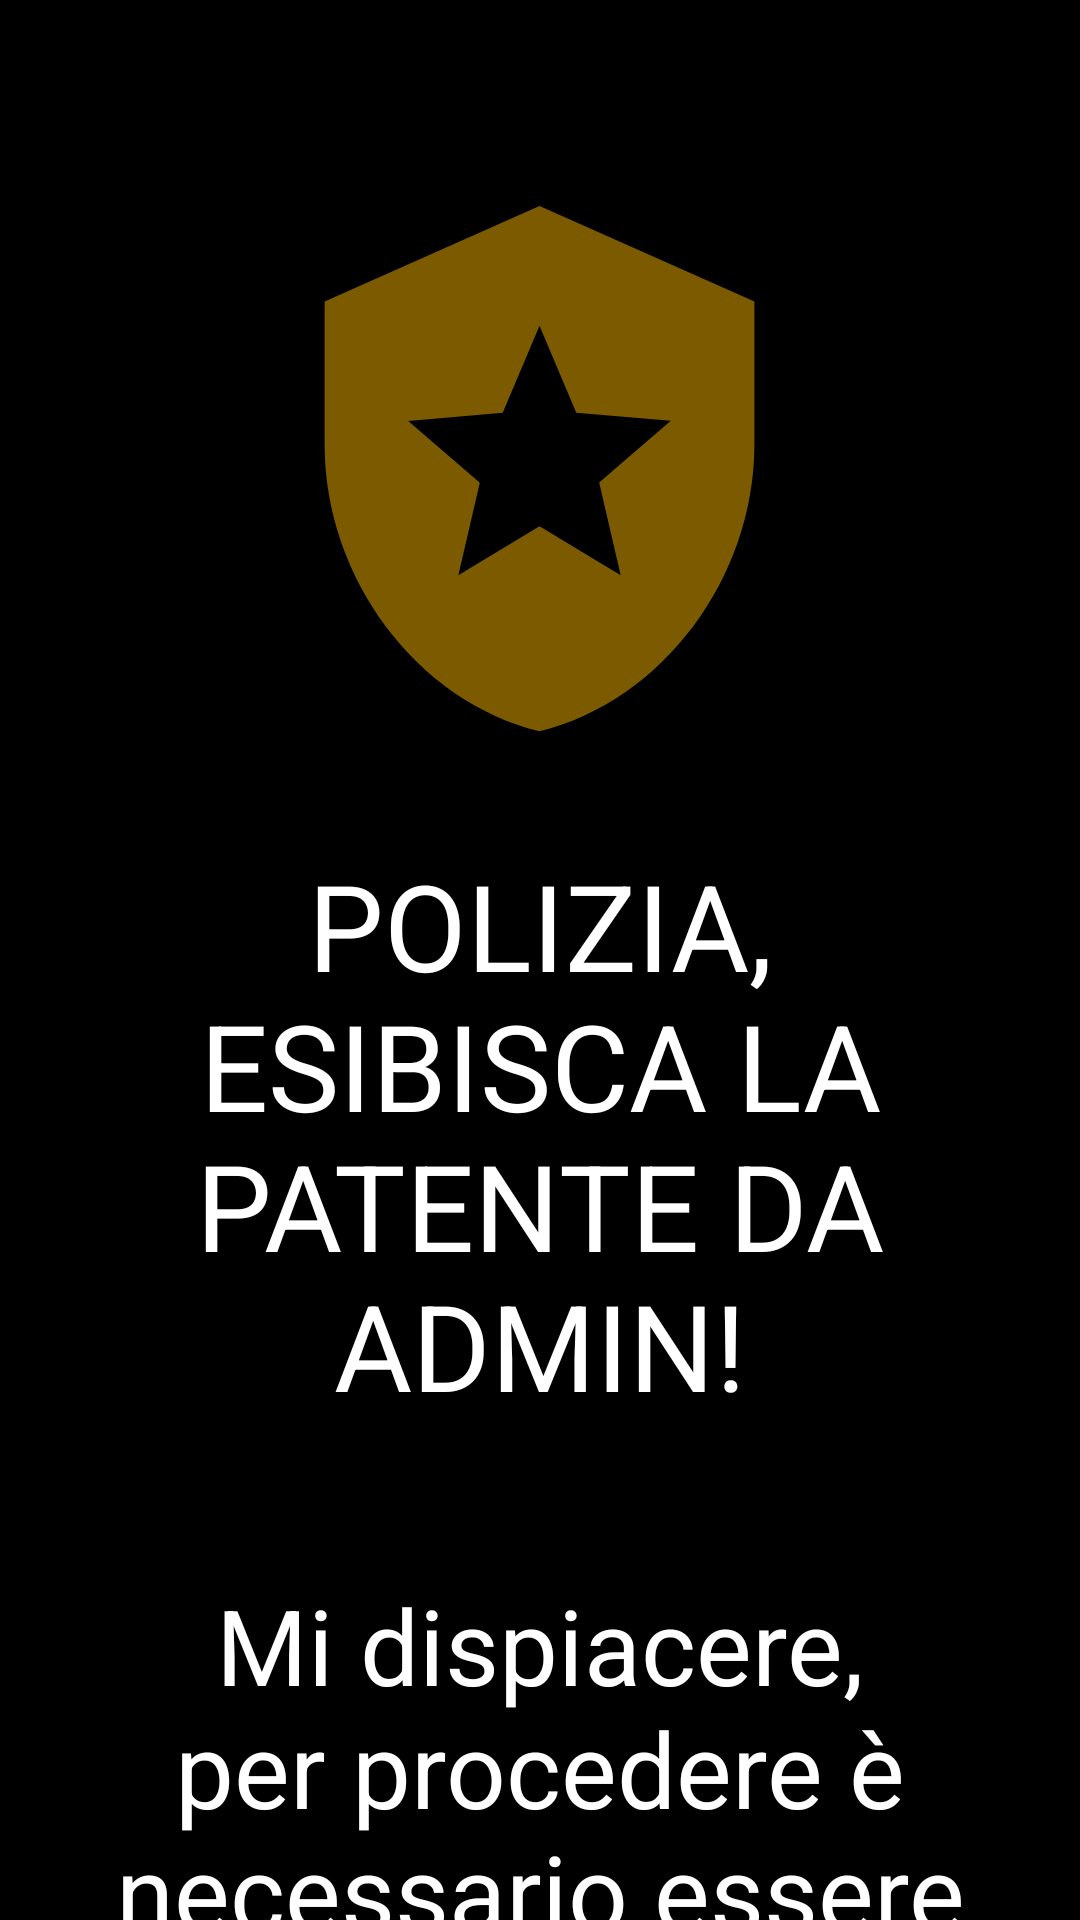

Write the Android layout XML for this screen, with the resource values it uses.
<!-- AndroidManifest.xml: application theme Theme.Fantamanager -->
<!-- res/layout/warningadmin.xml -->
<?xml version="1.0" encoding="utf-8"?>
<androidx.constraintlayout.widget.ConstraintLayout xmlns:android="http://schemas.android.com/apk/res/android"
    xmlns:app="http://schemas.android.com/apk/res-auto"
    xmlns:tools="http://schemas.android.com/tools"
    android:layout_width="match_parent"
    android:layout_height="match_parent"
    android:background="@color/black">

    <ImageView
        android:id="@+id/imageView"
        android:layout_width="224dp"
        android:layout_height="191dp"
        android:background="@color/black"
        app:layout_constraintBottom_toBottomOf="parent"
        app:layout_constraintEnd_toEndOf="parent"
        app:layout_constraintHorizontal_bias="0.497"
        app:layout_constraintStart_toStartOf="parent"
        app:layout_constraintTop_toTopOf="parent"
        app:layout_constraintVertical_bias="0.135"
        app:srcCompat="@drawable/ic_baseline_local_police_24" />


    <TextView
        android:id="@+id/textView"
        android:layout_width="match_parent"
        android:layout_height="wrap_content"
        android:gravity="center"
        android:text="POLIZIA, ESIBISCA LA PATENTE DA ADMIN!"
        android:padding="30dp"
        android:textColor="@color/white"
        android:textSize="40dp"
        app:layout_constraintEnd_toEndOf="parent"
        app:layout_constraintHorizontal_bias="0.5"
        app:layout_constraintStart_toStartOf="parent"
        app:layout_constraintTop_toBottomOf="@+id/imageView" />

    <TextView
        android:layout_width="match_parent"
        android:layout_height="wrap_content"
        android:gravity="center"
        android:padding="20dp"
        android:text="Mi dispiacere, per procedere è necessario essere Admin. "
        android:textColor="@color/white"
        android:textSize="35dp"
        app:layout_constraintEnd_toEndOf="parent"
        app:layout_constraintHorizontal_bias="0.5"
        app:layout_constraintStart_toStartOf="parent"
        app:layout_constraintTop_toBottomOf="@+id/textView" />


</androidx.constraintlayout.widget.ConstraintLayout>
<!-- resources referenced by this layout -->
<resources>
  <color name="black">#FF000000</color>
  <color name="white">#FFFFFFFF</color>
  <!-- drawable ic_baseline_local_police_24 (drawable) -->
  <vector android:height="100dp" android:tint="#7C5B00"
      android:viewportHeight="24" android:viewportWidth="24"
      android:width="100dp" xmlns:android="http://schemas.android.com/apk/res/android">
      <path android:fillColor="@android:color/white" android:pathData="M12,1L3,5v6c0,5.55 3.84,10.74 9,12c5.16,-1.26 9,-6.45 9,-12V5L12,1zM14.5,12.59l0.9,3.88L12,14.42l-3.4,2.05l0.9,-3.87l-3,-2.59l3.96,-0.34L12,6.02l1.54,3.64L17.5,10L14.5,12.59z"/>
  </vector>
  <style name="Theme.Fantamanager" parent="Theme.MaterialComponents.Light.DarkActionBar">
          
          <item name="colorPrimary">@color/teal_700</item>
          <item name="colorPrimaryVariant">@color/purple_700</item>
          <item name="colorOnPrimary">@color/white</item>
          
          <item name="colorSecondary">@color/teal_200</item>
          <item name="colorSecondaryVariant">@color/gold</item>
          <item name="colorOnSecondary">@color/black</item>
          
          <item name="android:statusBarColor" tools:targetApi="l">?attr/colorPrimary</item>
          
          <item name="android:forceDarkAllowed" tools:targetApi="q">false</item>
      </style>
  <color name="teal_700">#FF018786</color>
  <color name="purple_700">#FF3700B3</color>
  <color name="teal_200">#FF03DAC5</color>
  <color name="gold">#854F00</color>
</resources>
